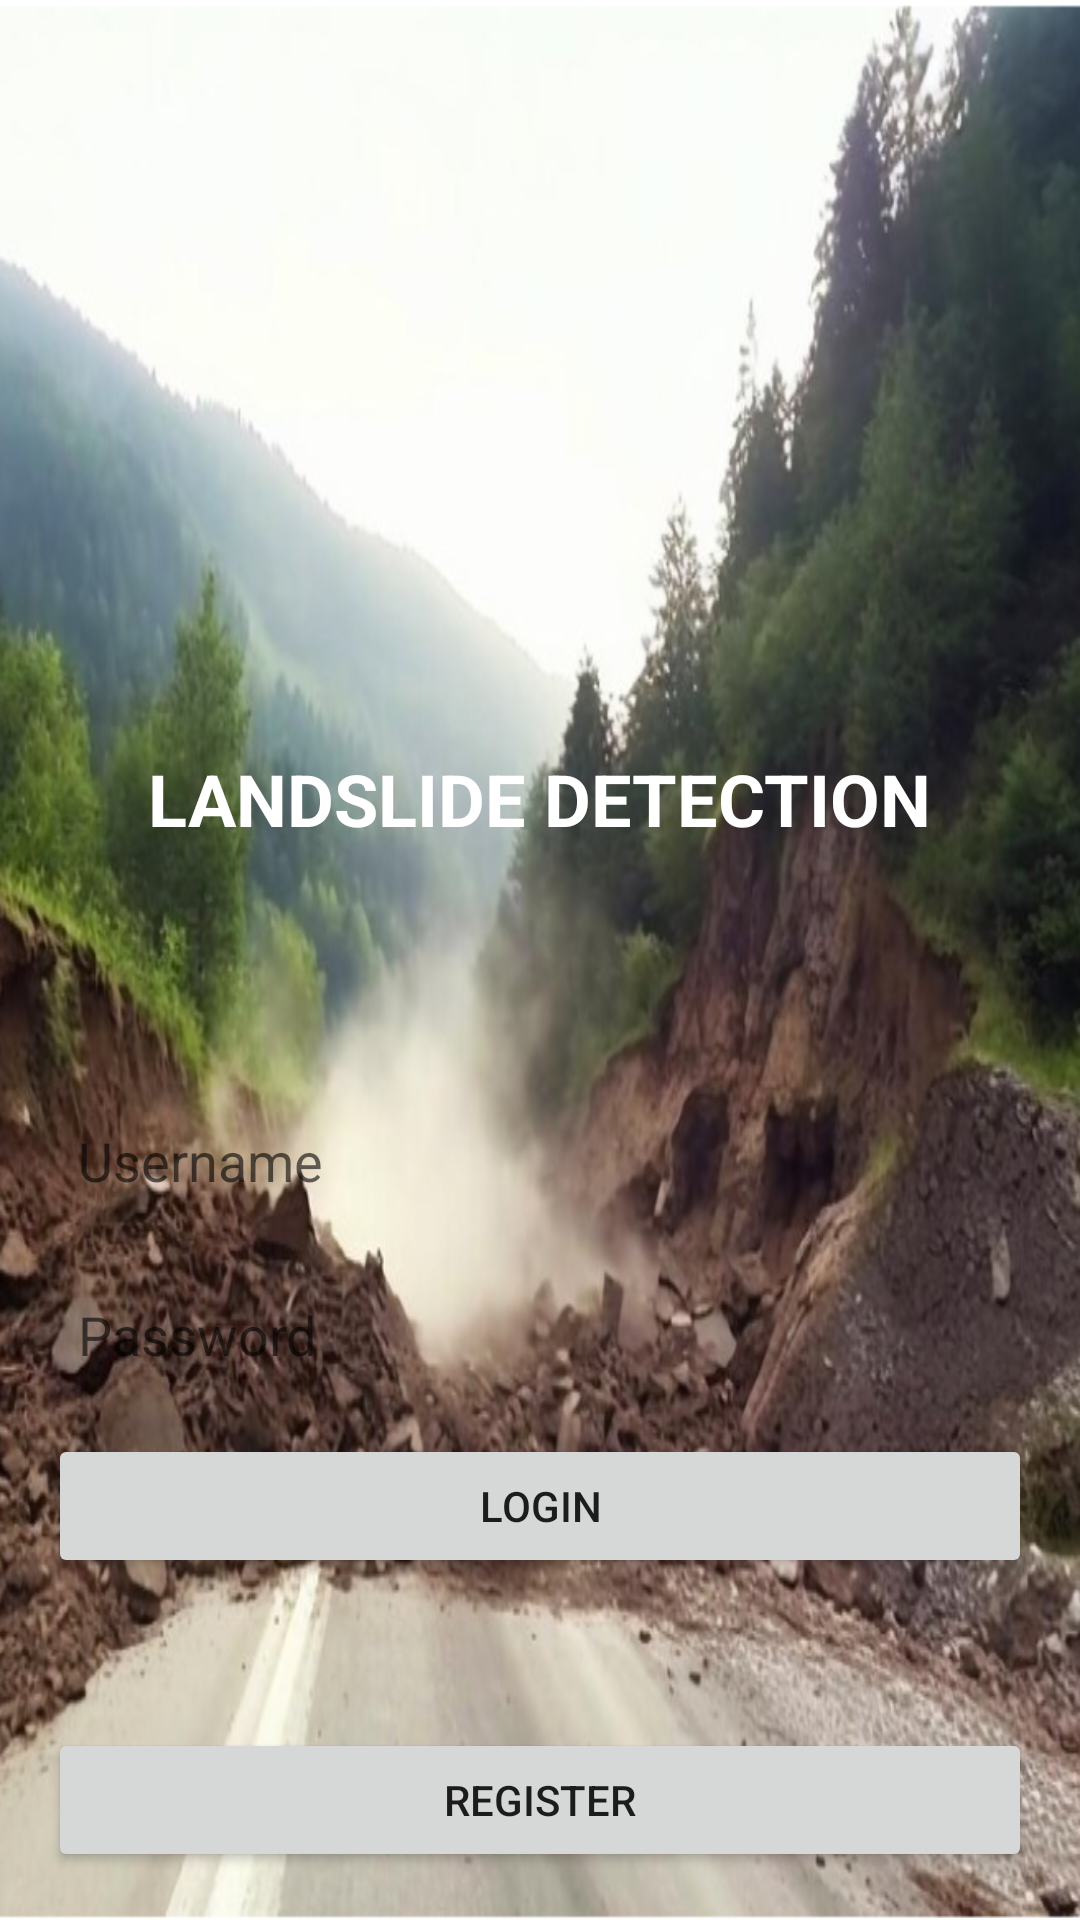

Android layout source for this screen:
<!-- AndroidManifest.xml: application theme Theme.Landslide_Prediction -->
<!-- res/layout/activity_login.xml -->
<?xml version="1.0" encoding="utf-8"?>
<androidx.constraintlayout.widget.ConstraintLayout xmlns:android="http://schemas.android.com/apk/res/android"
    xmlns:app="http://schemas.android.com/apk/res-auto"
    xmlns:tools="http://schemas.android.com/tools"
    android:layout_width="match_parent"
    android:layout_height="match_parent"
    android:background="@drawable/bg"
    tools:context=".login">



    <EditText
        android:id="@+id/uname"
        android:layout_width="0dp"
        android:layout_height="50dp"
        android:padding="10dp"
        android:background="@drawable/roundedit"
        android:layout_marginStart="16dp"
        android:layout_marginEnd="16dp"
        android:layout_marginBottom="8dp"
        android:ems="10"
        android:inputType="textPersonName"
        android:hint="Username"
        app:layout_constraintBottom_toTopOf="@+id/pswd"
        app:layout_constraintEnd_toEndOf="parent"
        app:layout_constraintStart_toStartOf="parent" />
    <EditText
        android:id="@+id/pswd"
        android:layout_width="0dp"
        android:layout_height="50dp"
        android:padding="10dp"
        android:background="@drawable/roundedit"
        android:layout_marginStart="16dp"
        android:layout_marginEnd="16dp"
        android:layout_marginBottom="8dp"
        android:ems="10"
        android:inputType="textPassword"
        android:hint="Password"
        app:layout_constraintBottom_toTopOf="@+id/button"
        app:layout_constraintEnd_toEndOf="parent"
        app:layout_constraintStart_toStartOf="parent" />

    <Button
        android:id="@+id/button"
        android:layout_width="0dp"
        android:layout_height="wrap_content"
        android:layout_marginStart="16dp"
        android:layout_marginEnd="16dp"
        android:layout_marginBottom="50dp"
        android:text="LOGIN"
        app:layout_constraintBottom_toTopOf="@+id/button2"
        app:layout_constraintEnd_toEndOf="parent"
        app:layout_constraintStart_toStartOf="parent"/>


    <TextView
        android:id="@+id/textView"
        android:layout_width="wrap_content"
        android:layout_height="wrap_content"
        android:layout_marginStart="8dp"
        android:layout_marginEnd="8dp"
        android:text="LANDSLIDE DETECTION"
        android:textColor="@color/white"
        android:textSize="24sp"
        android:textStyle="bold"
        app:layout_constraintBottom_toTopOf="@+id/button2"
        app:layout_constraintEnd_toEndOf="parent"
        app:layout_constraintStart_toStartOf="parent"
        app:layout_constraintTop_toTopOf="parent"
        app:layout_constraintVertical_bias="0.46" />


    <Button
        android:id="@+id/button2"
        android:layout_width="0dp"
        android:layout_height="wrap_content"
        android:layout_marginStart="16dp"
        android:layout_marginEnd="16dp"
        android:layout_marginBottom="16dp"
        android:text="register"
        app:layout_constraintBottom_toBottomOf="parent"
        app:layout_constraintEnd_toEndOf="parent"
        app:layout_constraintStart_toStartOf="parent"/>

</androidx.constraintlayout.widget.ConstraintLayout>
<!-- resources referenced by this layout -->
<resources>
  <!-- drawable bg: png bitmap (drawable, 762810 bytes) -->
  <style name="Theme.Landslide_Prediction" parent="Theme.MaterialComponents.Light.DarkActionBar">
          
          <item name="colorPrimary">@color/purple_500</item>
          <item name="colorPrimaryVariant">@color/purple_700</item>
          <item name="colorOnPrimary">@color/white</item>
          
          <item name="colorSecondary">@color/teal_200</item>
          <item name="colorSecondaryVariant">@color/teal_700</item>
          <item name="colorOnSecondary">@color/black</item>
          
          <item name="android:statusBarColor" tools:targetApi="l">?attr/colorPrimaryVariant</item>
          
      </style>
  <!-- not gathered from this repository: default colours our renderer supplied (Android Studio template values) -->
  <color name="purple_500">#FF6200EE</color>
  <color name="purple_700">#FF3700B3</color>
  <color name="teal_200">#FF03DAC5</color>
  <color name="teal_700">#FF018786</color>
  <color name="black">#FF000000</color>
  <color name="white">#FFFFFFFF</color>
</resources>
